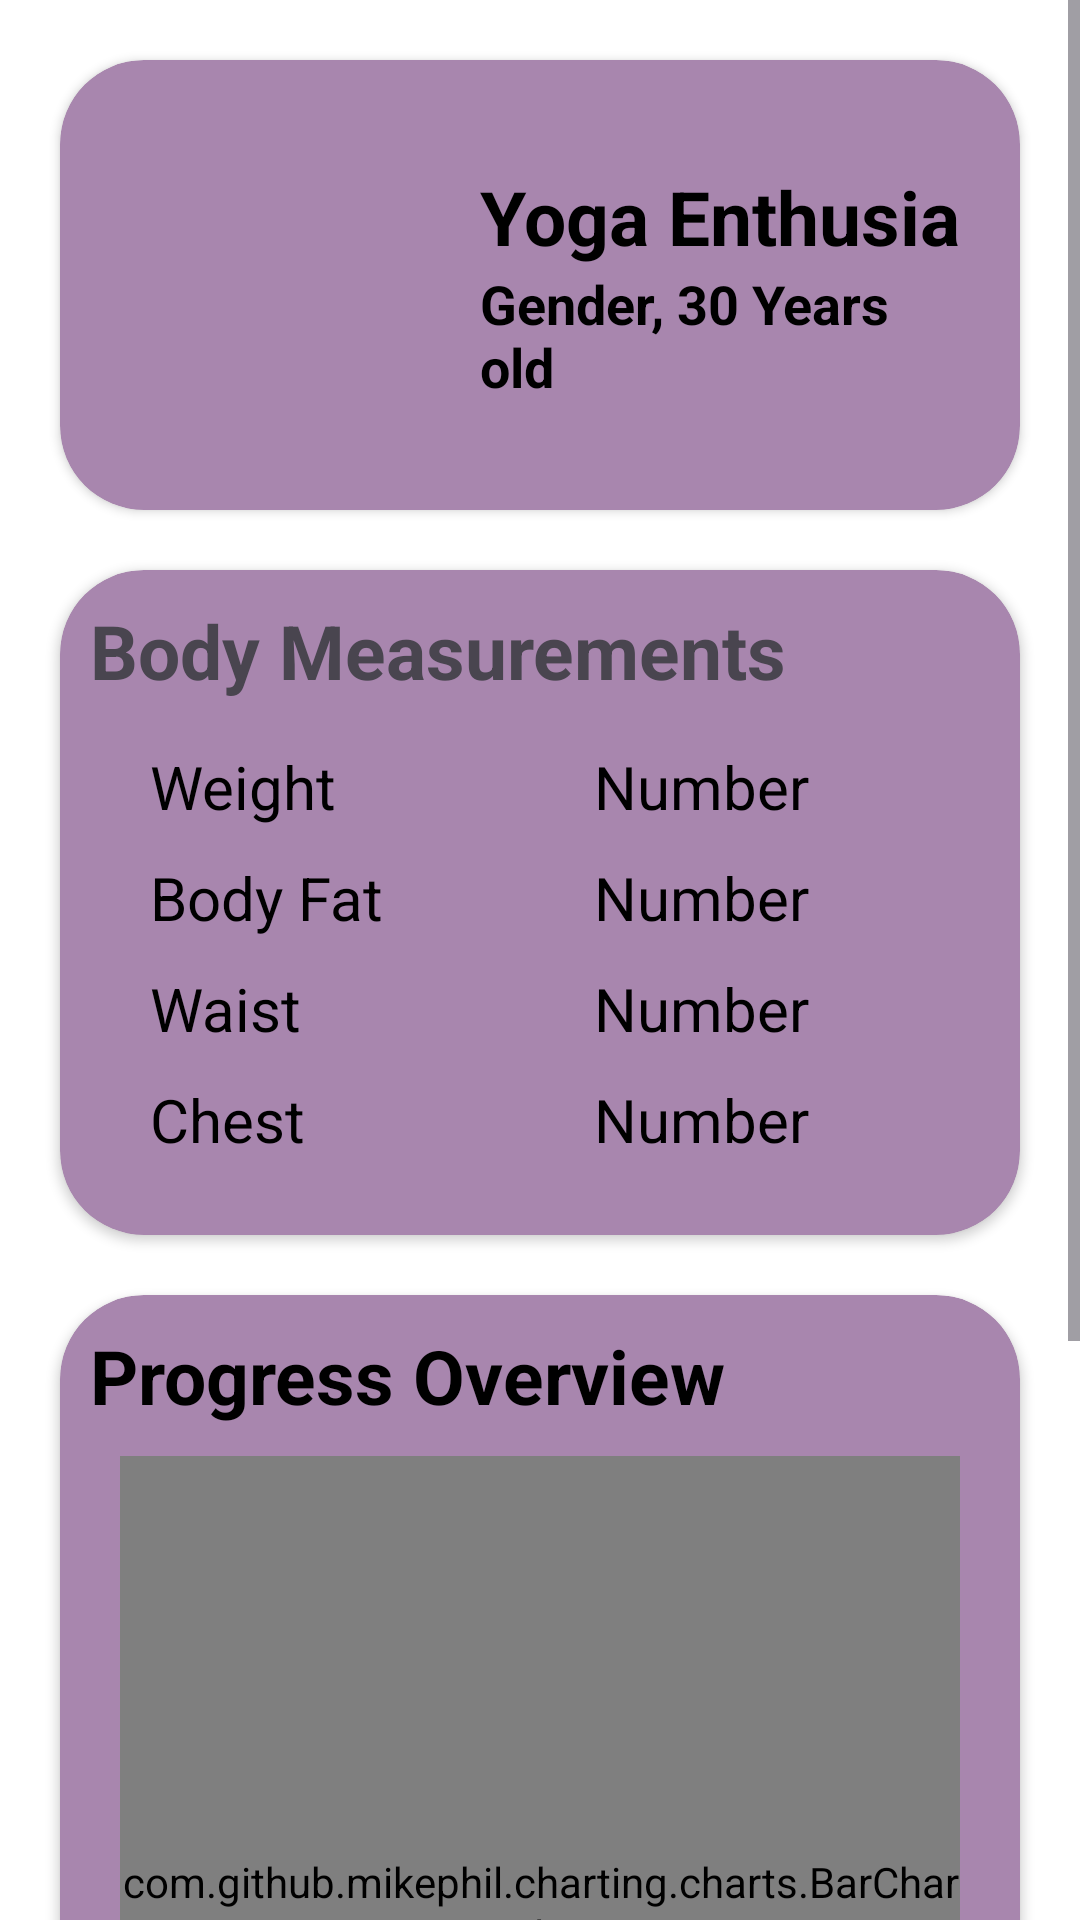

Reconstruct the res/layout file that produces this screen, plus the resources it refers to.
<!-- AndroidManifest.xml: application theme Theme.HERA12 -->
<!-- res/layout/progress_bar_test.xml -->
<?xml version="1.0" encoding="utf-8"?>
<ScrollView xmlns:android="http://schemas.android.com/apk/res/android"
    xmlns:app="http://schemas.android.com/apk/res-auto"
    android:layout_width="match_parent"
    android:orientation="vertical"
    android:background="@color/white"
    android:layout_height="match_parent">



    <LinearLayout
        android:layout_width="match_parent"
        android:layout_height="wrap_content"
        android:orientation="vertical"
        android:layout_margin="10dp">

    <androidx.cardview.widget.CardView
        android:layout_width="match_parent"
        android:layout_height="wrap_content"
        app:cardBackgroundColor="@color/primary_variant3"
        app:cardCornerRadius="28dp"
        android:layout_margin="10dp">

        <RelativeLayout
            android:layout_width="match_parent"
            android:layout_height="wrap_content"
            android:layout_margin="20dp">

            <ImageView
                android:layout_width="100dp"
                android:id="@+id/profileImageView"
                android:layout_height="100dp"
                android:background="@drawable/image_view_custom_backgorund"
                android:layout_margin="5dp"
                android:src="@drawable/ic_launcher_background"/>


            <LinearLayout
                android:layout_width="wrap_content"
                android:layout_height="wrap_content"
                android:orientation="vertical"
                android:layout_toRightOf="@id/profileImageView"
                android:layout_centerVertical="true"
                android:layout_marginStart="10dp">

                <TextView
                    android:layout_width="200dp"
                    android:layout_height="wrap_content"
                    android:text="Yoga Enthusiast"
                    android:textColor="@color/black"
                    android:textSize="25sp"
                    android:textStyle="bold" />
                <LinearLayout
                    android:layout_width="wrap_content"
                    android:layout_height="wrap_content"
                    android:orientation="horizontal">

                    <TextView
                        android:layout_width="wrap_content"
                        android:layout_height="wrap_content"
                        android:text="Gender, 30 Years old"
                        android:textSize="18sp"
                        android:textColor="@color/black"
                        android:textStyle="bold"/>
                </LinearLayout>


            </LinearLayout>


        </RelativeLayout>

    </androidx.cardview.widget.CardView>

    <androidx.cardview.widget.CardView
        android:layout_width="match_parent"
        android:layout_height="wrap_content"
        app:cardBackgroundColor="@color/primary_variant3"
        app:cardCornerRadius="28dp"
        android:layout_margin="10dp">
        <LinearLayout
            android:layout_width="match_parent"
            android:layout_height="wrap_content"
            android:orientation="vertical"
            android:layout_margin="10dp">

            <TextView
                android:layout_width="wrap_content"
                android:layout_height="wrap_content"
                android:text="Body Measurements"
                android:textStyle="bold"
                android:textSize="25dp"/>

            <TableLayout
                android:layout_width="match_parent"
                android:layout_margin="10dp"
                android:layout_height="wrap_content">

                <TableRow android:layout_width="match_parent"
                    android:layout_height="wrap_content"
                    android:layout_margin="5dp">


                    <TextView android:layout_height="wrap_content"
                        android:layout_width="wrap_content"
                        android:text="Weight"
                        android:textSize="20sp"
                        android:layout_marginStart="5dp"
                        android:id="@+id/tableLayoutWeight"
                        android:textColor="@color/black"/>

                    <TextView android:layout_height="wrap_content"
                        android:layout_width="wrap_content"
                        android:text="Number"
                        android:textSize="20sp"
                        android:id="@+id/tableLayoutCurrentWeight"
                        android:layout_marginStart="70dp"
                        android:textColor="@color/black"/>

                    <TextView android:layout_height="wrap_content"
                        android:layout_width="wrap_content"
                        android:text="in KGs"
                        android:textSize="20sp"
                        android:id="@+id/tableLayoutWeightChange"
                        android:layout_marginStart="70dp"
                        android:textColor="@color/black"/>


                </TableRow>

                <TableRow android:layout_width="match_parent"
                    android:layout_height="wrap_content"
                    android:layout_margin="5dp">


                    <TextView android:layout_height="wrap_content"
                        android:layout_width="wrap_content"
                        android:text="Body Fat"
                        android:textSize="20sp"
                        android:layout_marginStart="5dp"
                        android:id="@+id/tableLayoutBodyFat"
                        android:textColor="@color/black"/>

                    <TextView android:layout_height="wrap_content"
                        android:layout_width="wrap_content"
                        android:text="Number"
                        android:textSize="20sp"
                        android:id="@+id/tableLayoutCurrentBodyFat"
                        android:layout_marginStart="70dp"
                        android:textColor="@color/black"/>

                    <TextView android:layout_height="wrap_content"
                        android:layout_width="wrap_content"
                        android:text="in KGs"
                        android:textSize="20sp"
                        android:id="@+id/tableLayoutBodyFatChange"
                        android:layout_marginStart="70dp"
                        android:textColor="@color/black"/>


                </TableRow>

                <TableRow android:layout_width="match_parent"
                    android:layout_height="wrap_content"
                    android:layout_margin="5dp">


                    <TextView android:layout_height="wrap_content"
                        android:layout_width="wrap_content"
                        android:text="Waist"
                        android:textSize="20sp"
                        android:layout_marginStart="5dp"
                        android:id="@+id/tableLayoutWaist"
                        android:textColor="@color/black"/>

                    <TextView android:layout_height="wrap_content"
                        android:layout_width="wrap_content"
                        android:text="Number"
                        android:textSize="20sp"
                        android:id="@+id/tableLayoutCurrentWaist"
                        android:layout_marginStart="70dp"
                        android:textColor="@color/black"/>

                    <TextView android:layout_height="wrap_content"
                        android:layout_width="wrap_content"
                        android:text="in KGs"
                        android:textSize="20sp"
                        android:id="@+id/tableLayoutWaistChange"
                        android:layout_marginStart="70dp"
                        android:textColor="@color/black"/>


                </TableRow>

                <TableRow android:layout_width="match_parent"
                    android:layout_height="wrap_content"
                    android:layout_margin="5dp">


                    <TextView android:layout_height="wrap_content"
                        android:layout_width="wrap_content"
                        android:text="Chest"
                        android:textSize="20sp"
                        android:layout_marginStart="5dp"
                        android:id="@+id/tableLayoutChest"
                        android:textColor="@color/black"/>

                    <TextView android:layout_height="wrap_content"
                        android:layout_width="wrap_content"
                        android:text="Number"
                        android:textSize="20sp"
                        android:id="@+id/tableLayoutCurrentChest"
                        android:layout_marginStart="70dp"
                        android:textColor="@color/black"/>

                    <TextView android:layout_height="wrap_content"
                        android:layout_width="wrap_content"
                        android:text="in KGs"
                        android:textSize="20sp"
                        android:id="@+id/tableLayoutChestChange"
                        android:layout_marginStart="70dp"
                        android:textColor="@color/black"/>


                </TableRow>

            </TableLayout>


        </LinearLayout>

    </androidx.cardview.widget.CardView>

    <androidx.cardview.widget.CardView
        android:layout_width="match_parent"
        android:layout_height="wrap_content"
        app:cardBackgroundColor="@color/primary_variant3"
        app:cardCornerRadius="28dp"
        android:layout_margin="10dp">

        <LinearLayout
            android:layout_width="match_parent"
            android:layout_height="wrap_content"
            android:layout_margin="10dp"
            android:orientation="vertical">

            <TextView
                android:layout_width="wrap_content"
                android:layout_height="wrap_content"
                android:text="Progress Overview"
                android:textColor="@color/black"
                android:textSize="25sp"
                android:textStyle="bold"/>

            <com.github.mikephil.charting.charts.BarChart
                android:layout_margin="10dp"
                android:id="@+id/progressChart"
                android:layout_width="match_parent"
                android:layout_weight="1"
                android:layout_height="300dp"/>

        </LinearLayout>

    </androidx.cardview.widget.CardView>
    <Button
        android:layout_marginRight="10dp"
        android:layout_marginLeft="10dp"
        android:layout_marginBottom="5dp"
        android:layout_width="match_parent"
        android:layout_height="wrap_content"
        android:text="Edit Profile"
        android:textStyle="bold"
        android:id="@+id/editProfileButton"/>

    <Button
        android:layout_marginRight="10dp"
        android:layout_marginLeft="10dp"
        android:layout_width="match_parent"
        android:layout_height="wrap_content"
        android:text="Sign Out"
        android:textStyle="bold"
        android:id="@+id/signOutButton"/>
    </LinearLayout>


</ScrollView>
<!-- resources referenced by this layout -->
<resources>
  <color name="black">#FF000000</color>
  <color name="primary_variant3">#A886AE</color>
  <color name="white">#FFFFFFFF</color>
  <style name="Theme.HERA12" parent="Base.Theme.HERA12" />
  <style name="Base.Theme.HERA12" parent="Theme.Material3.DayNight.NoActionBar">
          
          <item name="colorPrimary">@color/primary</item>
          <item name="android:statusBarColor">@color/primary_variant1</item>
      </style>
  <color name="primary">#9C27B0</color>
  <color name="primary_variant1">#9F4BAE</color>
</resources>
